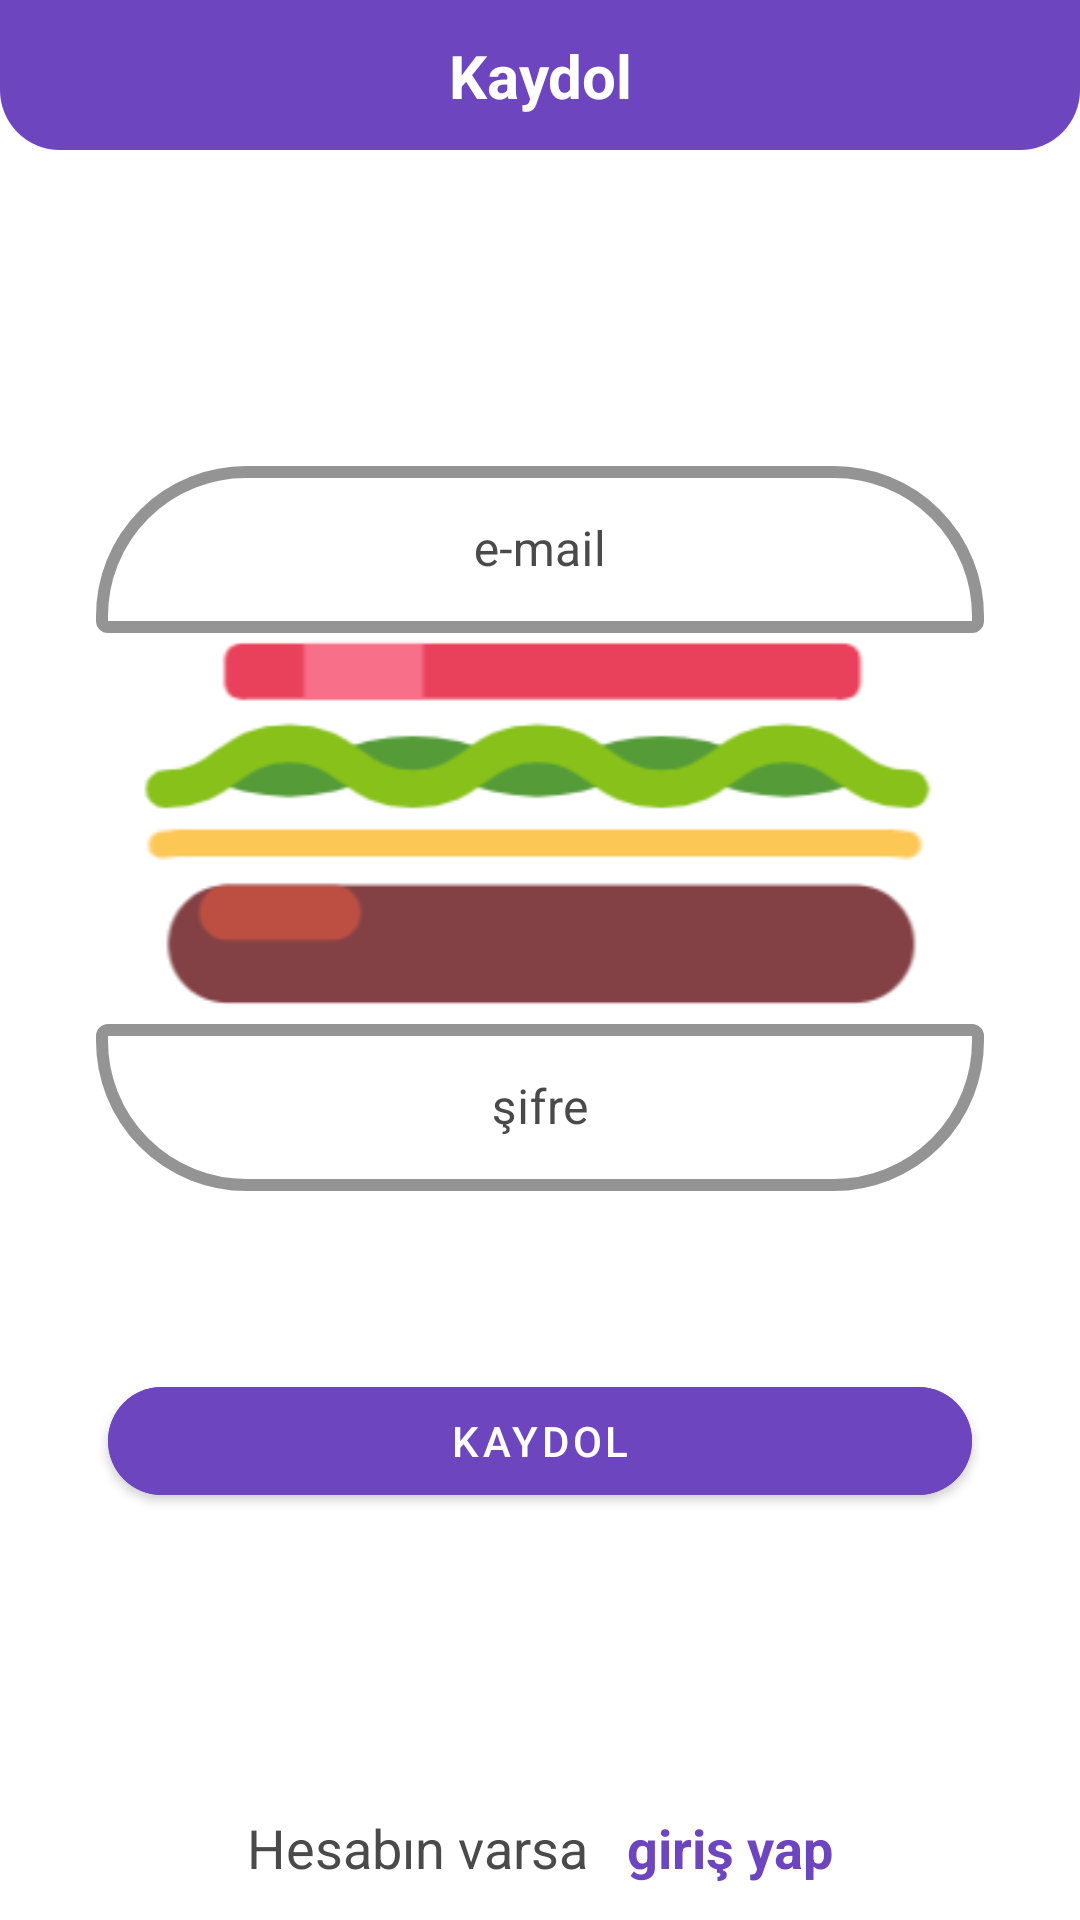

Reconstruct the res/layout file that produces this screen, plus the resources it refers to.
<!-- AndroidManifest.xml: application theme Theme.InvioBootcampBPSepette -->
<!-- res/layout/fragment_sign_up.xml -->
<?xml version="1.0" encoding="utf-8"?>
<layout xmlns:android="http://schemas.android.com/apk/res/android"
    xmlns:app="http://schemas.android.com/apk/res-auto"
    xmlns:tools="http://schemas.android.com/tools">

    <data>
        <variable
            name="signUpFragment"
            type="com.bootcamp.inviobootcampbp_sepette.ui.fragment.SignUpFragment" />
    </data>

    <androidx.constraintlayout.widget.ConstraintLayout
        android:layout_width="match_parent"
        android:layout_height="match_parent"
        tools:context=".ui.fragment.SignUpFragment">

        <ImageView
            android:id="@+id/login_img"
            android:layout_width="match_parent"
            android:layout_height="50dp"
            android:background="@drawable/login_toolbar"
            app:layout_constraintTop_toTopOf="parent" />

        <TextView
            android:layout_width="wrap_content"
            android:layout_height="wrap_content"
            android:gravity="center"
            android:text="Kaydol"
            android:textColor="@color/white"
            android:textSize="20sp"
            android:textStyle="bold"
            app:layout_constraintBottom_toBottomOf="@id/login_img"
            app:layout_constraintEnd_toEndOf="parent"
            app:layout_constraintStart_toStartOf="parent"
            app:layout_constraintTop_toTopOf="@id/login_img"

            />

        <com.google.android.material.textfield.TextInputLayout
            android:id="@+id/signup_email_layout"
            style="@style/Widget.MaterialComponents.TextInputLayout.OutlinedBox"
            android:layout_width="match_parent"
            android:layout_height="wrap_content"
            android:layout_marginStart="32dp"
            android:layout_marginTop="100dp"
            android:layout_marginEnd="32dp"
            android:hint="e-mail"
            android:outlineAmbientShadowColor="@color/burger"
            android:outlineSpotShadowColor="@color/burger"
            android:textColorHint="@color/text_black"
            app:boxCornerRadiusTopEnd="50dp"
            app:boxCornerRadiusTopStart="50dp"
            app:boxStrokeColor="@color/burger"
            app:boxStrokeWidth="4dp"
            app:hintTextColor="@color/burger"
            app:layout_constraintTop_toBottomOf="@id/login_img">

            <com.google.android.material.textfield.TextInputEditText
                android:id="@+id/signupEmail"
                android:layout_width="match_parent"
                android:layout_height="match_parent"
                android:gravity="center"
                android:textColor="@color/black"
                android:textCursorDrawable="@null" />
        </com.google.android.material.textfield.TextInputLayout>

        <ImageView
            android:id="@+id/domat"
            android:layout_width="wrap_content"
            android:layout_height="25dp"
            android:src="@drawable/domat"
            app:layout_constraintEnd_toEndOf="parent"
            app:layout_constraintStart_toStartOf="parent"
            app:layout_constraintTop_toBottomOf="@id/signup_email_layout" />

        <ImageView
            android:id="@+id/marul"
            android:layout_width="wrap_content"
            android:layout_height="35dp"
            android:src="@drawable/marul"
            app:layout_constraintEnd_toEndOf="parent"
            app:layout_constraintStart_toStartOf="parent"
            app:layout_constraintTop_toBottomOf="@id/domat" />

        <ImageView
            android:id="@+id/peynir"
            android:layout_width="wrap_content"
            android:layout_height="20dp"
            android:src="@drawable/peynir"
            app:layout_constraintEnd_toEndOf="parent"
            app:layout_constraintStart_toStartOf="parent"
            app:layout_constraintTop_toBottomOf="@id/marul" />

        <ImageView
            android:id="@+id/kofte"
            android:layout_width="wrap_content"
            android:layout_height="45dp"
            android:src="@drawable/kofte"
            app:layout_constraintEnd_toEndOf="parent"
            app:layout_constraintStart_toStartOf="parent"
            app:layout_constraintTop_toBottomOf="@id/peynir" />

        <com.google.android.material.textfield.TextInputLayout
            android:id="@+id/signup_password_layout"
            style="@style/Widget.MaterialComponents.TextInputLayout.OutlinedBox"
            android:layout_width="match_parent"
            android:layout_height="wrap_content"
            android:layout_marginStart="32dp"
            android:layout_marginEnd="32dp"
            android:hint="şifre"
            android:textColorHint="@color/text_black"
            app:boxCornerRadiusBottomEnd="50dp"
            app:boxCornerRadiusBottomStart="50dp"
            app:boxStrokeColor="@color/burger"
            app:boxStrokeWidth="4dp"
            app:hintTextColor="@color/burger"
            app:layout_constraintTop_toBottomOf="@id/kofte">

            <com.google.android.material.textfield.TextInputEditText
                android:id="@+id/signupPassword"
                android:layout_width="match_parent"
                android:layout_height="match_parent"
                android:gravity="center"
                android:inputType="textPassword"
                android:textColor="@color/black"
                android:textCursorDrawable="@null" />
        </com.google.android.material.textfield.TextInputLayout>

        <com.google.android.material.button.MaterialButton
            android:id="@+id/sign_up_button"
            android:layout_width="0dp"
            android:layout_height="wrap_content"
            android:layout_marginStart="4dp"
            android:layout_marginEnd="4dp"
            android:layout_marginBottom="40dp"
            android:backgroundTint="@color/mor"
            android:text="Kaydol"
            android:onClick="@{() -> signUpFragment.signUp(signupEmail.getText().toString(),signupPassword.getText().toString())}"
            app:layout_constraintBottom_toTopOf="@id/nav_text"
            app:cornerRadius="50dp"
            app:layout_constraintEnd_toEndOf="@id/signup_email_layout"
            app:layout_constraintStart_toStartOf="@id/signup_email_layout"
            app:layout_constraintTop_toBottomOf="@id/signup_password_layout" />


        <TextView
            android:id="@+id/sign_in_text"
            android:layout_width="wrap_content"
            android:layout_height="wrap_content"
            android:layout_marginStart="10dp"
            android:layout_marginBottom="12dp"
            android:gravity="center_vertical"
            android:text="Hesabın varsa"
            android:textColor="@color/text_black"
            android:textSize="18sp"
            app:layout_constraintBottom_toBottomOf="parent"
            app:layout_constraintEnd_toStartOf="@id/nav_text"
            app:layout_constraintHorizontal_chainStyle="packed"
            app:layout_constraintStart_toStartOf="@id/signup_email_layout" />

        <TextView
            android:id="@+id/nav_text"
            android:layout_width="wrap_content"
            android:layout_height="wrap_content"
            android:layout_marginEnd="10dp"
            android:text="   giriş yap"
            android:textColor="@color/mor"
            android:textSize="18sp"
            android:textStyle="bold"
            app:layout_constraintEnd_toEndOf="@id/signup_email_layout"
            app:layout_constraintStart_toEndOf="@id/sign_in_text"
            app:layout_constraintTop_toTopOf="@id/sign_in_text" />


    </androidx.constraintlayout.widget.ConstraintLayout>
</layout>
<!-- resources referenced by this layout -->
<resources>
  <color name="black">#FF000000</color>
  <color name="burger">#C69E5C</color>
  <color name="mor">#6C45BF</color>
  <color name="text_black">#4a4a4a</color>
  <color name="white">#FFFFFFFF</color>
  <!-- drawable domat: png bitmap (drawable, 722 bytes) -->
  <!-- drawable kofte: png bitmap (drawable, 1809 bytes) -->
  <!-- drawable login_toolbar (drawable) -->
  <?xml version="1.0" encoding="utf-8"?>
  <shape xmlns:android="http://schemas.android.com/apk/res/android" android:shape="rectangle">
      <solid android:color="@color/mor"/>
      <corners android:bottomRightRadius="20dp" android:bottomLeftRadius="20dp"/>
  </shape>
  <!-- drawable marul: png bitmap (drawable, 3573 bytes) -->
  <!-- drawable peynir: png bitmap (drawable, 488 bytes) -->
  <style name="Theme.InvioBootcampBPSepette" parent="Theme.MaterialComponents.DayNight.DarkActionBar">
          
          <item name="colorPrimary">@color/purple_500</item>
          <item name="colorPrimaryVariant">@color/mor</item>
          <item name="colorOnPrimary">@color/white</item>
          
          <item name="colorSecondary">@color/teal_200</item>
          <item name="colorSecondaryVariant">@color/teal_700</item>
          <item name="colorOnSecondary">@color/black</item>
          
          <item name="android:statusBarColor" tools:targetApi="l">?attr/colorPrimaryVariant</item>
          
  
          <item name="windowActionBar">false</item>
          <item name="windowNoTitle">true</item>
      </style>
  <color name="purple_500">#FF6200EE</color>
  <color name="teal_200">#FF03DAC5</color>
  <color name="teal_700">#FF018786</color>
</resources>
